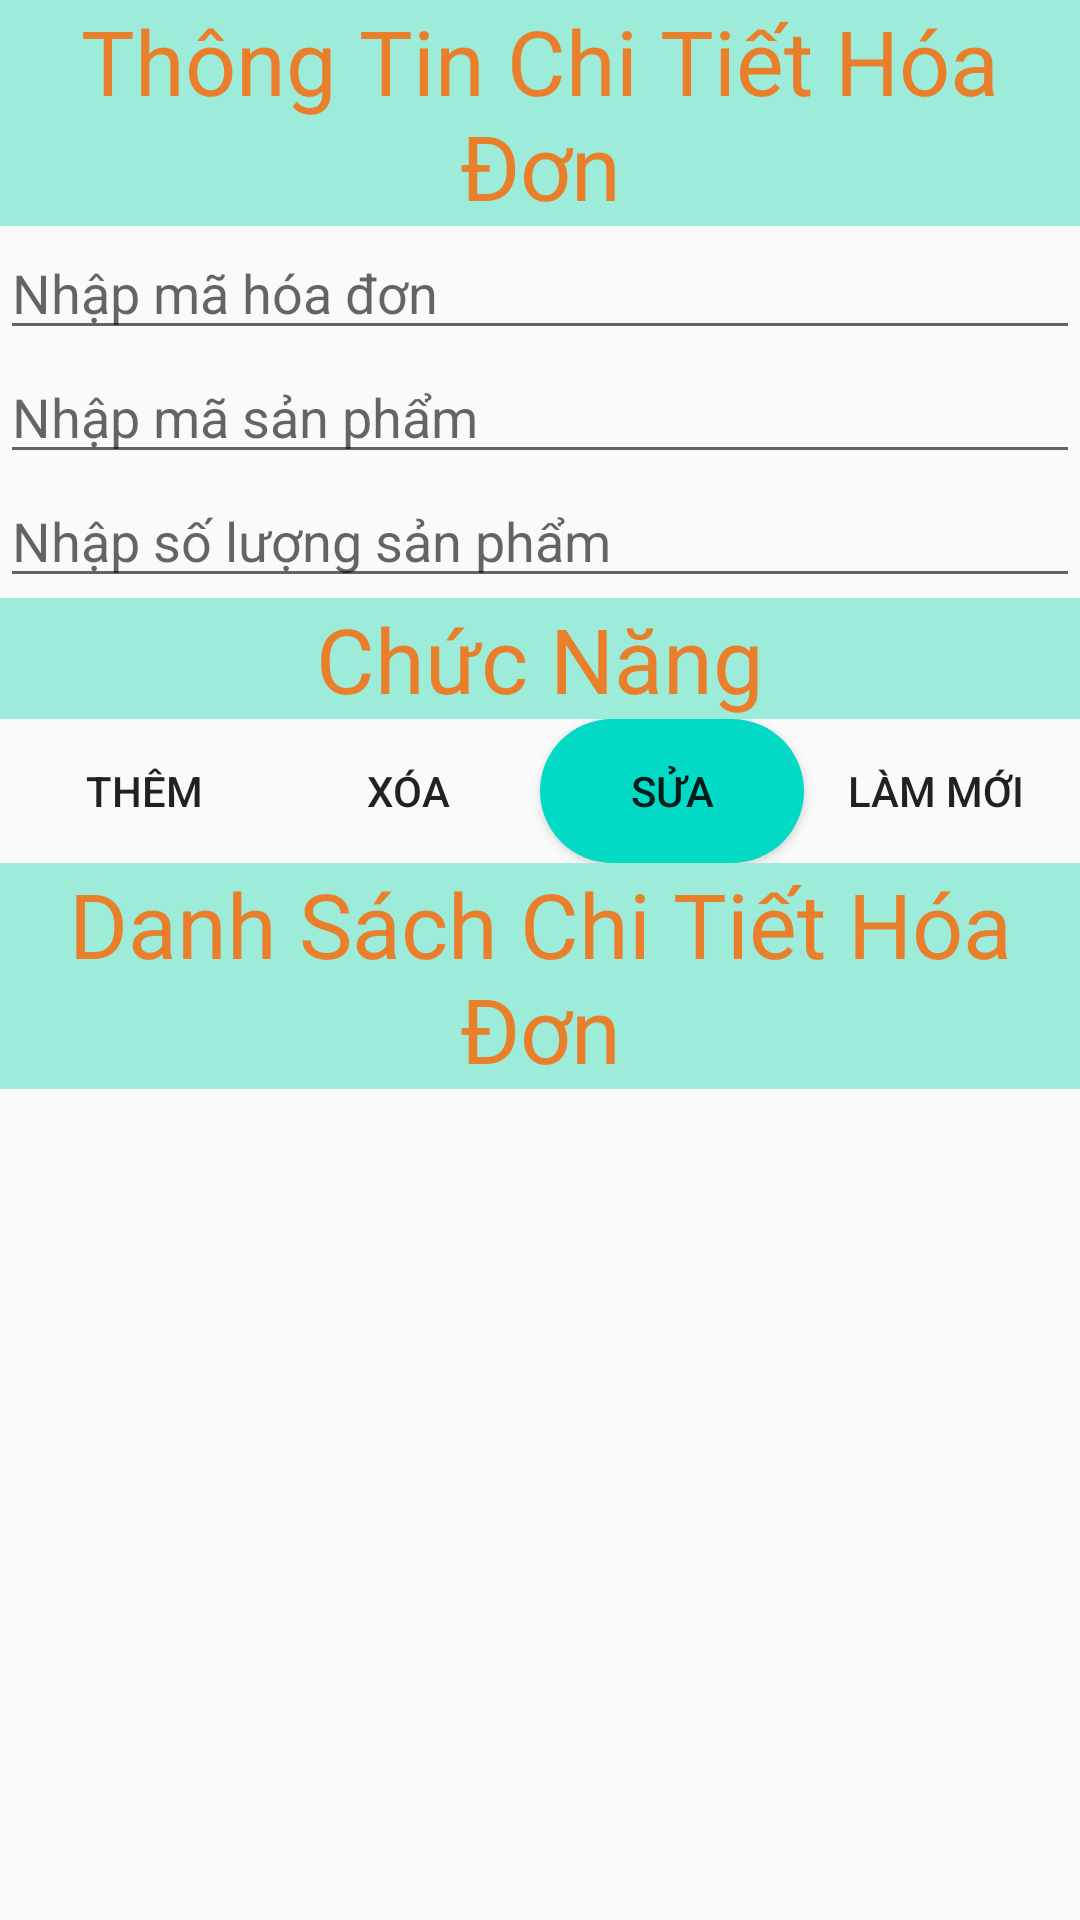

Produce the Android XML layout that renders to this screen, including the resource entries it uses.
<!-- AndroidManifest.xml: application theme AppTheme -->
<!-- res/layout/activity_main_chi_tiet_hoa_don.xml -->
<?xml version="1.0" encoding="utf-8"?>
<LinearLayout xmlns:android="http://schemas.android.com/apk/res/android"
    xmlns:app="http://schemas.android.com/apk/res-auto"
    xmlns:tools="http://schemas.android.com/tools"
    android:layout_width="match_parent"
    android:layout_height="match_parent"
    android:orientation="vertical"
    tools:context=".GiaoDien.MainActivityNhanVien">
    <TextView
        style="@style/tieude"
        android:text="@string/thongtinChiTietHoaDon" />




    <EditText
        android:id="@+id/txtMaHDCT"
        style="@style/txt"
        android:hint="@string/maHD" />

    <EditText
        android:id="@+id/txtMaSPCT"
        style="@style/txt"
        android:hint="@string/maSP" />

    <EditText
        android:id="@+id/txtSoLuongSPCT"
        style="@style/txt"
        android:hint="@string/soluongSP" />


    <TextView
        style="@style/tieude"
        android:text="@string/chucnang" />

    <LinearLayout style="@style/chucnang">

        <Button
            android:id="@+id/btnThemCT"
            style="@style/btn"
            android:background="@drawable/them"
            android:text="@string/them" />

        <Button
            android:id="@+id/btnxoaCT"
            style="@style/btn"
            android:background="@drawable/xoa"
            android:text="@string/xoa" />

        <Button
            android:id="@+id/btnsuaCT"
            style="@style/btn"
            android:background="@drawable/sua"

            android:text="@string/sua" />

        <Button
            android:id="@+id/btncleanCT"
            style="@style/btn"
            android:background="@drawable/xoa"
            android:text="@string/clean" />


    </LinearLayout>

    <TextView
        style="@style/tieude"
        android:text="@string/danhSachChiTietHD" />
    <ListView
        android:id="@+id/lvDanhSachChiTietHD"
        style="@style/lv"></ListView>

</LinearLayout>
<!-- resources referenced by this layout -->
<resources>
  <!-- drawable sua (drawable) -->
  <?xml version="1.0" encoding="utf-8"?>
  <selector xmlns:android="http://schemas.android.com/apk/res/android">
      <item android:drawable="@drawable/sua1" android:state_pressed="false"></item>
      <item android:drawable="@drawable/sua2" android:state_pressed="true"></item>
  </selector>
  <!-- drawable xoa (drawable) -->
  <?xml version="1.0" encoding="utf-8"?>
  <selector xmlns:android="http://schemas.android.com/apk/res/android">
      <item android:drawable="@drawable/xoa1" android:state_pressed="false"></item>
      <item android:drawable="@drawable/xoa2" android:state_pressed="true"></item>
  </selector>
  <string name="chucnang">Chức Năng</string>
  <string name="clean">Làm Mới</string>
  <string name="danhSachChiTietHD">Danh Sách Chi Tiết Hóa Đơn</string>
  <string name="maHD">Nhập mã hóa đơn </string>
  <string name="maSP">Nhập mã sản phẩm</string>
  <string name="soluongSP">Nhập số lượng sản phẩm</string>
  <string name="sua">Sửa</string>
  <string name="them">Thêm</string>
  <string name="thongtinChiTietHoaDon">Thông Tin Chi Tiết Hóa Đơn</string>
  <string name="xoa">Xóa</string>
  <style name="btn">
          <item name="android:layout_width">wrap_content</item>
          <item name="android:layout_height">wrap_content</item>
          <item name="android:gravity">center</item>
  
      </style>
  <style name="chucnang">
          <item name="android:layout_width">match_parent</item>
          <item name="android:layout_height">wrap_content</item>
          <item name="android:orientation">horizontal</item>
          <item name="android:gravity">center</item>
      </style>
  <style name="lv">
          <item name="android:padding">20dp</item>
          <item name="android:layout_width">match_parent</item>
          <item name="android:layout_height">wrap_content</item>
      </style>
  <style name="tieude">
          <item name="android:layout_width">match_parent</item>
          <item name="android:layout_height">wrap_content</item>
          <item name="android:background">#9DECDA</item>
          <item name="android:textSize">30sp</item>
          <item name="android:gravity">center</item>
          <item name="android:textColor">#E97E2B</item>
      </style>
  <style name="txt">
          <item name="android:layout_width">match_parent</item>
          <item name="android:layout_height">wrap_content</item>
      </style>
  <style name="AppTheme" parent="Theme.AppCompat.Light.DarkActionBar">
          
          <item name="colorPrimary">@color/colorPrimary</item>
          <item name="colorPrimaryDark">@color/colorPrimaryDark</item>
          <item name="colorAccent">@color/colorAccent</item>
      </style>
  <!-- drawable sua1 (drawable) -->
  <?xml version="1.0" encoding="utf-8"?>
  <shape xmlns:android="http://schemas.android.com/apk/res/android"
      android:shape="rectangle">
      <solid android:color="@color/colorAccent"></solid>
      <corners
          android:bottomRightRadius="30dp" android:bottomLeftRadius="30dp"
          android:topLeftRadius="30dp" android:topRightRadius="30dp"></corners>
  
  
  </shape>
  <!-- drawable sua2 (drawable) -->
  <?xml version="1.0" encoding="utf-8"?>
  <shape xmlns:android="http://schemas.android.com/apk/res/android" android:shape="rectangle">
      <solid android:color="@color/colorAccent"></solid>
      <corners  android:bottomRightRadius="30dp" android:bottomLeftRadius="30dp"
          android:topLeftRadius="30dp" android:topRightRadius="30dp"
          ></corners>
  
  </shape>
  <!-- drawable xoa1 (drawable) -->
  <?xml version="1.0" encoding="utf-8"?>
  <shape xmlns:android="http://schemas.android.com/apk/res/android"
      android:shape="rectangle">
      <solid android:color="@color/colorPrimary"></solid>
      <corners
          android:bottomRightRadius="30dp" android:bottomLeftRadius="30dp"
          android:topLeftRadius="30dp" android:topRightRadius="30dp"></corners>
  
  
  </shape>
  <!-- not gathered from this repository: default colours our renderer supplied (Android Studio template values) -->
  <color name="colorPrimary">#FF6200EE</color>
  <color name="colorPrimaryDark">#FF3700B3</color>
  <color name="colorAccent">#FF03DAC5</color>
</resources>
